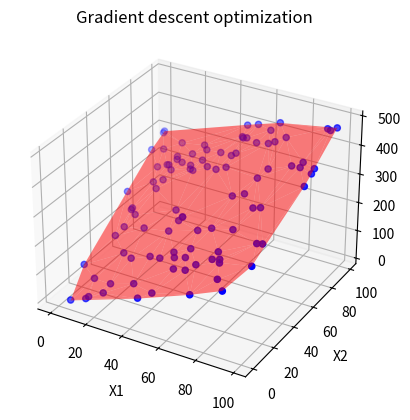

The script that saved this image:
import numpy as np
import matplotlib.pyplot as plt
from mpl_toolkits.mplot3d import Axes3D
import random

# Cost function by mean squared error
def mse(y_true, y_predict):
    cost = np.sum((y_true - y_predict)**2) / len(y_true)
    return cost

# Gradient Descent for Linear Regression in 3D
def gradient_descent_3d(x1, x2, y, w1, w2, b, iterations=1000, learning_rate=0.0001, threshold=0.000001):
    print(f"Total iteration = {iterations}\nLearning rate = {learning_rate}\nStop Threshold = {threshold}")
    w1 = w1
    w2 = w2
    b = b
    iterations = iterations
    learning_rate = learning_rate
    # n = float(len(y))
    n = len(y)
    previous_cost = None

    for i in range(iterations):
        # Calculate the predicted y
        y_predict = (w1 * x1) + (w2 * x2) + b

        # Calculate the Mean Square Error
        current_cost = mse(y, y_predict)

        # If the change in cost function is less than the threshold, break the loop
        if previous_cost and abs(previous_cost - current_cost) <= threshold:
            break

        # Save the current cost function value
        previous_cost = current_cost

        # Gradient calculations
        gd_w1 = -(2/n) * sum(x1 * (y - y_predict))
        gd_w2 = -(2/n) * sum(x2 * (y - y_predict))
        gd_b = -(2/n) * sum(y - y_predict)

        # Update parameters
        w1 = w1 - learning_rate * gd_w1
        w2 = w2 - learning_rate * gd_w2
        b = b - learning_rate * gd_b

    print(f"Stop -> iters = {i+1}, cost = {current_cost:.6f}")
    
    return w1, w2, b

if __name__ == "__main__":
    # Generate random data for x1 and x2
    # random.seed(42)
    x1 = [random.randrange(100) for _ in range(100)]
    x2 = [random.randrange(100) for _ in range(100)]

    # Generate y values using a linear combination of x1 and x2 with some noise
    y = [(2 * i) + (3 * j) + 1 + np.random.uniform(-1, 1) for i, j in zip(x1, x2)]

    # Convert lists to numpy arrays
    X1 = np.array(x1)
    X2 = np.array(x2)
    Y = np.array(y)

    # Initial parameters
    w1, w2, b = 0, 0, 0

    # Perform gradient descent to find the best parameters
    w1, w2, b = gradient_descent_3d(X1, X2, Y, w1, w2, b, iterations=30000, learning_rate = 0.0001, threshold = 0.00001)
    # w1, w2, b = gradient_descent_3d(X1, X2, Y, w1, w2, b, iterations, learning_rate, threshold)
    print(f"w1 = {w1:.4f}, w2 = {w2:.4f}, b = {b:.4f}")

    # Predict y values using the found parameters
    Y_predict = (w1 * X1) + (w2 * X2) + b

    # Plot the results
    fig = plt.figure()
    ax = fig.add_subplot(111, projection='3d')
    ax.scatter(X1, X2, Y, color='blue')
    ax.plot_trisurf(X1, X2, Y_predict, color='red', alpha=0.5)

    ax.set_xlabel('X1')
    ax.set_ylabel('X2')
    ax.set_zlabel('Y')
    plt.title("Gradient descent optimization")
    plt.show()